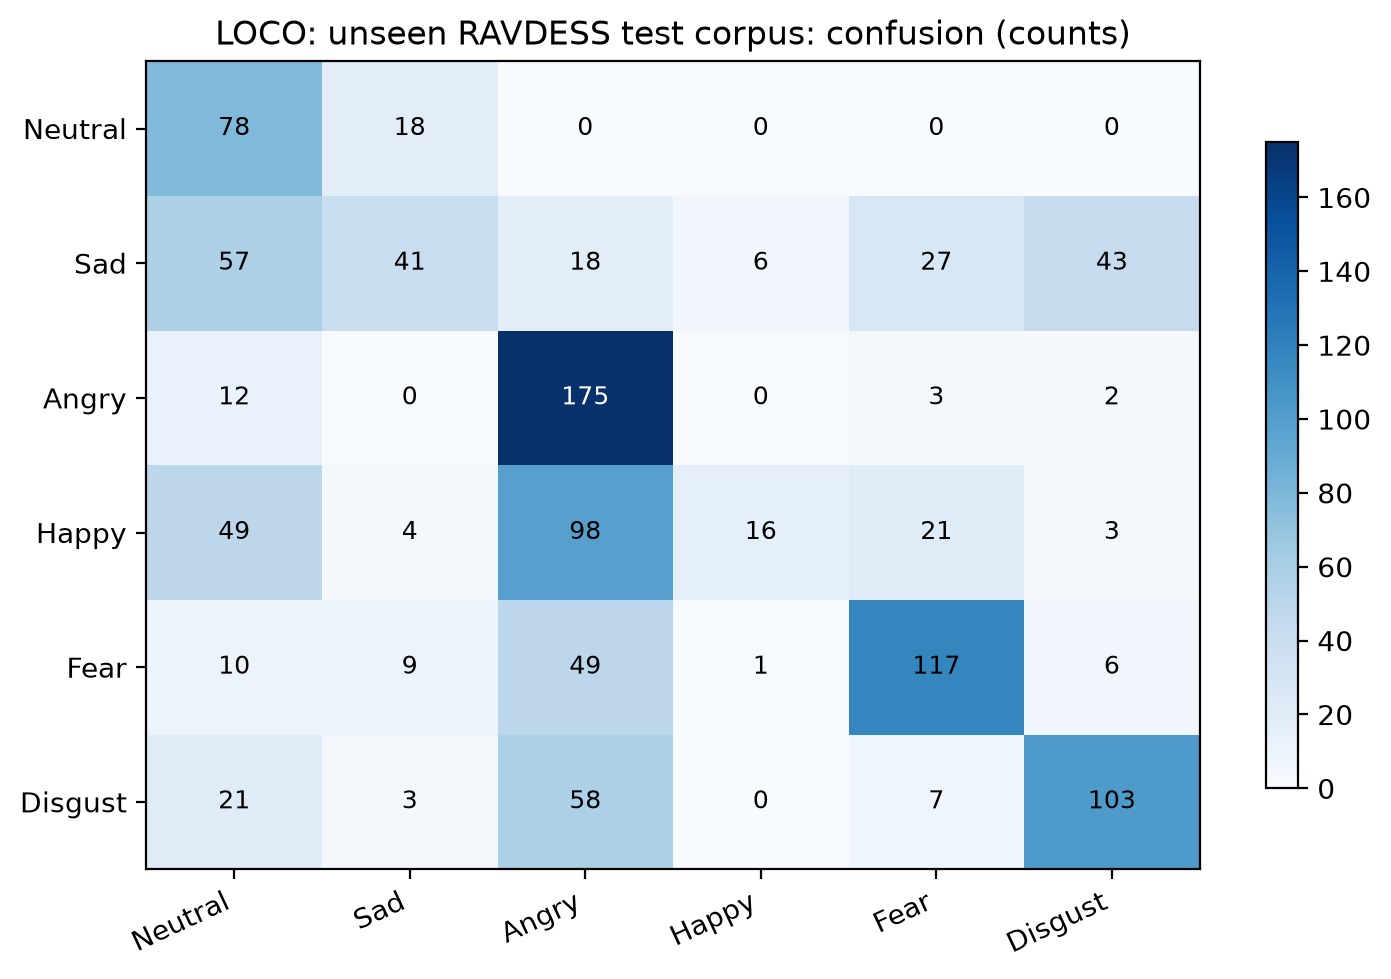

The table this chart was drawn from, first rows:
, Neutral, Sad, Angry, Happy, Fear, Disgust
Neutral, 78, 18, 0, 0, 0, 0
Sad, 57, 41, 18, 6, 27, 43
Angry, 12, 0, 175, 0, 3, 2
Happy, 49, 4, 98, 16, 21, 3
Fear, 10, 9, 49, 1, 117, 6
Disgust, 21, 3, 58, 0, 7, 103
